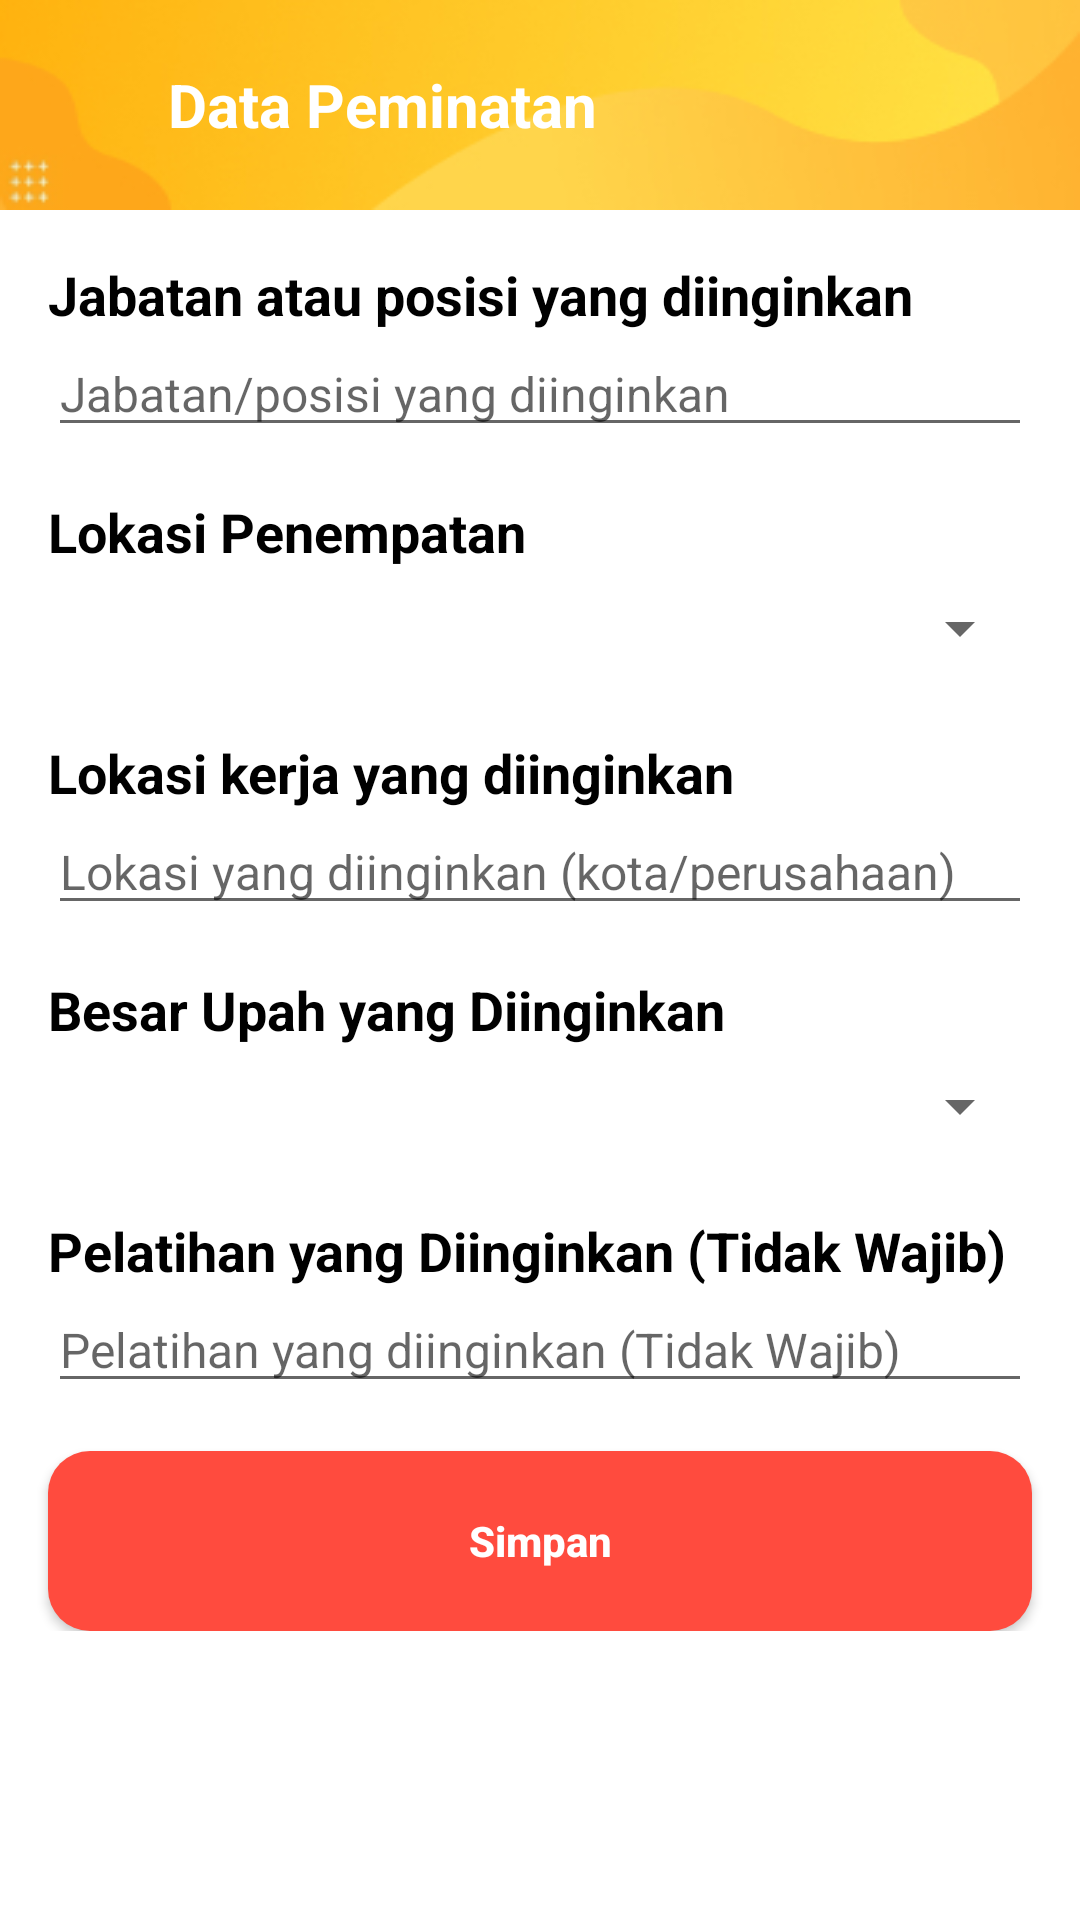

Layout XML and referenced resources for this Android screen:
<!-- AndroidManifest.xml: application theme Theme.EKPKDISNAKER -->
<!-- res/layout/activity_peminatan.xml -->
<?xml version="1.0" encoding="utf-8"?>
<LinearLayout xmlns:android="http://schemas.android.com/apk/res/android"
    xmlns:app="http://schemas.android.com/apk/res-auto"
    xmlns:tools="http://schemas.android.com/tools"
    android:layout_width="match_parent"
    android:layout_height="match_parent"
    android:orientation="vertical"
    tools:context=".activity.PeminatanActivity">

    
    <LinearLayout
        android:id="@+id/ly_header"
        android:layout_width="match_parent"
        android:layout_height="70dp"
        android:background="@drawable/main_header">

        <ImageView
            android:id="@+id/btn_back"
            android:layout_width="24dp"
            android:layout_height="24dp"
            android:layout_gravity="center"
            android:layout_marginStart="16dp"
            android:background="@drawable/bt_back"></ImageView>

        <TextView
            android:layout_width="wrap_content"
            android:layout_height="wrap_content"
            android:layout_gravity="center"
            android:layout_marginLeft="16dp"
            android:text="Data Peminatan"
            android:textColor="#FFFFFF"
            android:textSize="20sp"
            android:textStyle="bold"></TextView>
    </LinearLayout>
    

    <androidx.core.widget.NestedScrollView
        android:layout_width="match_parent"
        android:layout_height="wrap_content">

        <LinearLayout
            android:layout_width="match_parent"
            android:layout_height="wrap_content"
            android:orientation="vertical">
            <TextView
                android:layout_width="wrap_content"
                android:layout_height="wrap_content"
                android:layout_marginTop="16dp"
                android:layout_marginLeft="16dp"
                android:text="Jabatan atau posisi yang diinginkan"
                android:textSize="18sp"
                android:textColor="#000"
                android:textStyle="bold">
            </TextView>
            <EditText
                android:id="@+id/jabatan"
                android:layout_width="match_parent"
                android:layout_height="wrap_content"
                android:layout_marginHorizontal="16dp"
                android:hint="Jabatan/posisi yang diinginkan"
                android:textSize="16sp"
                android:maxLength="16"
                android:minLines="16"
                android:inputType="text"
                android:imeOptions="actionNext">
            </EditText>
            <TextView
                android:layout_width="wrap_content"
                android:layout_height="wrap_content"
                android:layout_marginTop="16dp"
                android:layout_marginLeft="16dp"
                android:text="Lokasi Penempatan"
                android:textSize="18sp"
                android:textColor="#000"
                android:textStyle="bold">
            </TextView>
            <LinearLayout
                android:layout_width="match_parent"
                android:layout_height="40dp"
                android:layout_marginHorizontal="16dp">
                <Spinner
                    android:id="@+id/lokasi_penempatan"
                    android:layout_width="match_parent"
                    android:layout_height="match_parent">
                </Spinner>
            </LinearLayout>
            <TextView
                android:layout_width="wrap_content"
                android:layout_height="wrap_content"
                android:layout_marginTop="16dp"
                android:layout_marginLeft="16dp"
                android:text="Lokasi kerja yang diinginkan"
                android:textSize="18sp"
                android:textColor="#000"
                android:textStyle="bold">
            </TextView>
            <EditText
                android:id="@+id/lokasi_kerja"
                android:layout_width="match_parent"
                android:layout_height="wrap_content"
                android:layout_marginHorizontal="16dp"
                android:hint="Lokasi yang diinginkan (kota/perusahaan)"
                android:textSize="16sp"
                android:maxLength="16"
                android:minLines="16"
                android:inputType="text"
                android:imeOptions="actionNext">
            </EditText>
            <TextView
                android:layout_width="wrap_content"
                android:layout_height="wrap_content"
                android:layout_marginTop="16dp"
                android:layout_marginLeft="16dp"
                android:text="Besar Upah yang Diinginkan"
                android:textSize="18sp"
                android:textColor="#000"
                android:textStyle="bold">
            </TextView>
            <LinearLayout
                android:layout_width="match_parent"
                android:layout_height="40dp"
                android:layout_marginHorizontal="16dp">
                <Spinner
                    android:id="@+id/gaji"
                    android:layout_width="match_parent"
                    android:layout_height="match_parent">
                </Spinner>
            </LinearLayout>
            <TextView
                android:layout_width="wrap_content"
                android:layout_height="wrap_content"
                android:layout_marginTop="16dp"
                android:layout_marginLeft="16dp"
                android:text="Pelatihan yang Diinginkan (Tidak Wajib)"
                android:textSize="18sp"
                android:textColor="#000"
                android:textStyle="bold">
            </TextView>
            <EditText
                android:id="@+id/pelatihan"
                android:layout_width="match_parent"
                android:layout_height="wrap_content"
                android:layout_marginHorizontal="16dp"
                android:hint="Pelatihan yang diinginkan (Tidak Wajib)"
                android:textSize="16sp"
                android:maxLength="16"
                android:minLines="16"
                android:inputType="text"
                android:imeOptions="actionNext">
            </EditText>
            <androidx.appcompat.widget.AppCompatButton
                android:id="@+id/btn_simpan"
                android:layout_width="match_parent"
                android:layout_height="60dp"
                android:layout_marginTop="16dp"
                android:layout_marginHorizontal="16dp"
                android:text="Simpan"
                android:textColor="#FFF"
                android:textStyle="bold"
                android:textAllCaps="false"
                android:background="@drawable/bt_red_round">
            </androidx.appcompat.widget.AppCompatButton>
        </LinearLayout>
    </androidx.core.widget.NestedScrollView>



</LinearLayout>
<!-- resources referenced by this layout -->
<resources>
  <!-- drawable bt_red_round (drawable) -->
  <?xml version="1.0" encoding="utf-8"?>
  <shape
      xmlns:android="http://schemas.android.com/apk/res/android"
      android:shape="rectangle">
      <solid
          android:color="#FF4B3E">
      </solid>
      <corners
          android:radius="14dp">
      </corners>
  </shape>
  <!-- drawable main_header: jpg bitmap (drawable, 10518 bytes) -->
  <style name="Theme.EKPKDISNAKER" parent="Theme.MaterialComponents.DayNight.NoActionBar">
  
          <item name="android:forceDarkAllowed" tools:targetApi="q">false</item>
          
          <item name="colorPrimary">@color/primary</item>
          <item name="colorPrimaryVariant">@color/primaryVariant</item>
          <item name="colorOnPrimary">@color/white</item>
          
          <item name="colorSecondary">@color/secondary</item>
          <item name="colorSecondaryVariant">@color/secondaryVariant</item>
          <item name="colorOnSecondary">@color/black</item>
          
          <item name="android:statusBarColor" tools:targetApi="l">?attr/colorPrimaryVariant</item>
          
      </style>
  <color name="primary">#FDA81A</color>
  <color name="primaryVariant">#FFB20F</color>
  <color name="white">#FFFFFFFF</color>
  <color name="secondary">#FED44A</color>
  <color name="secondaryVariant">#FFE548</color>
  <color name="black">#FF000000</color>
</resources>
